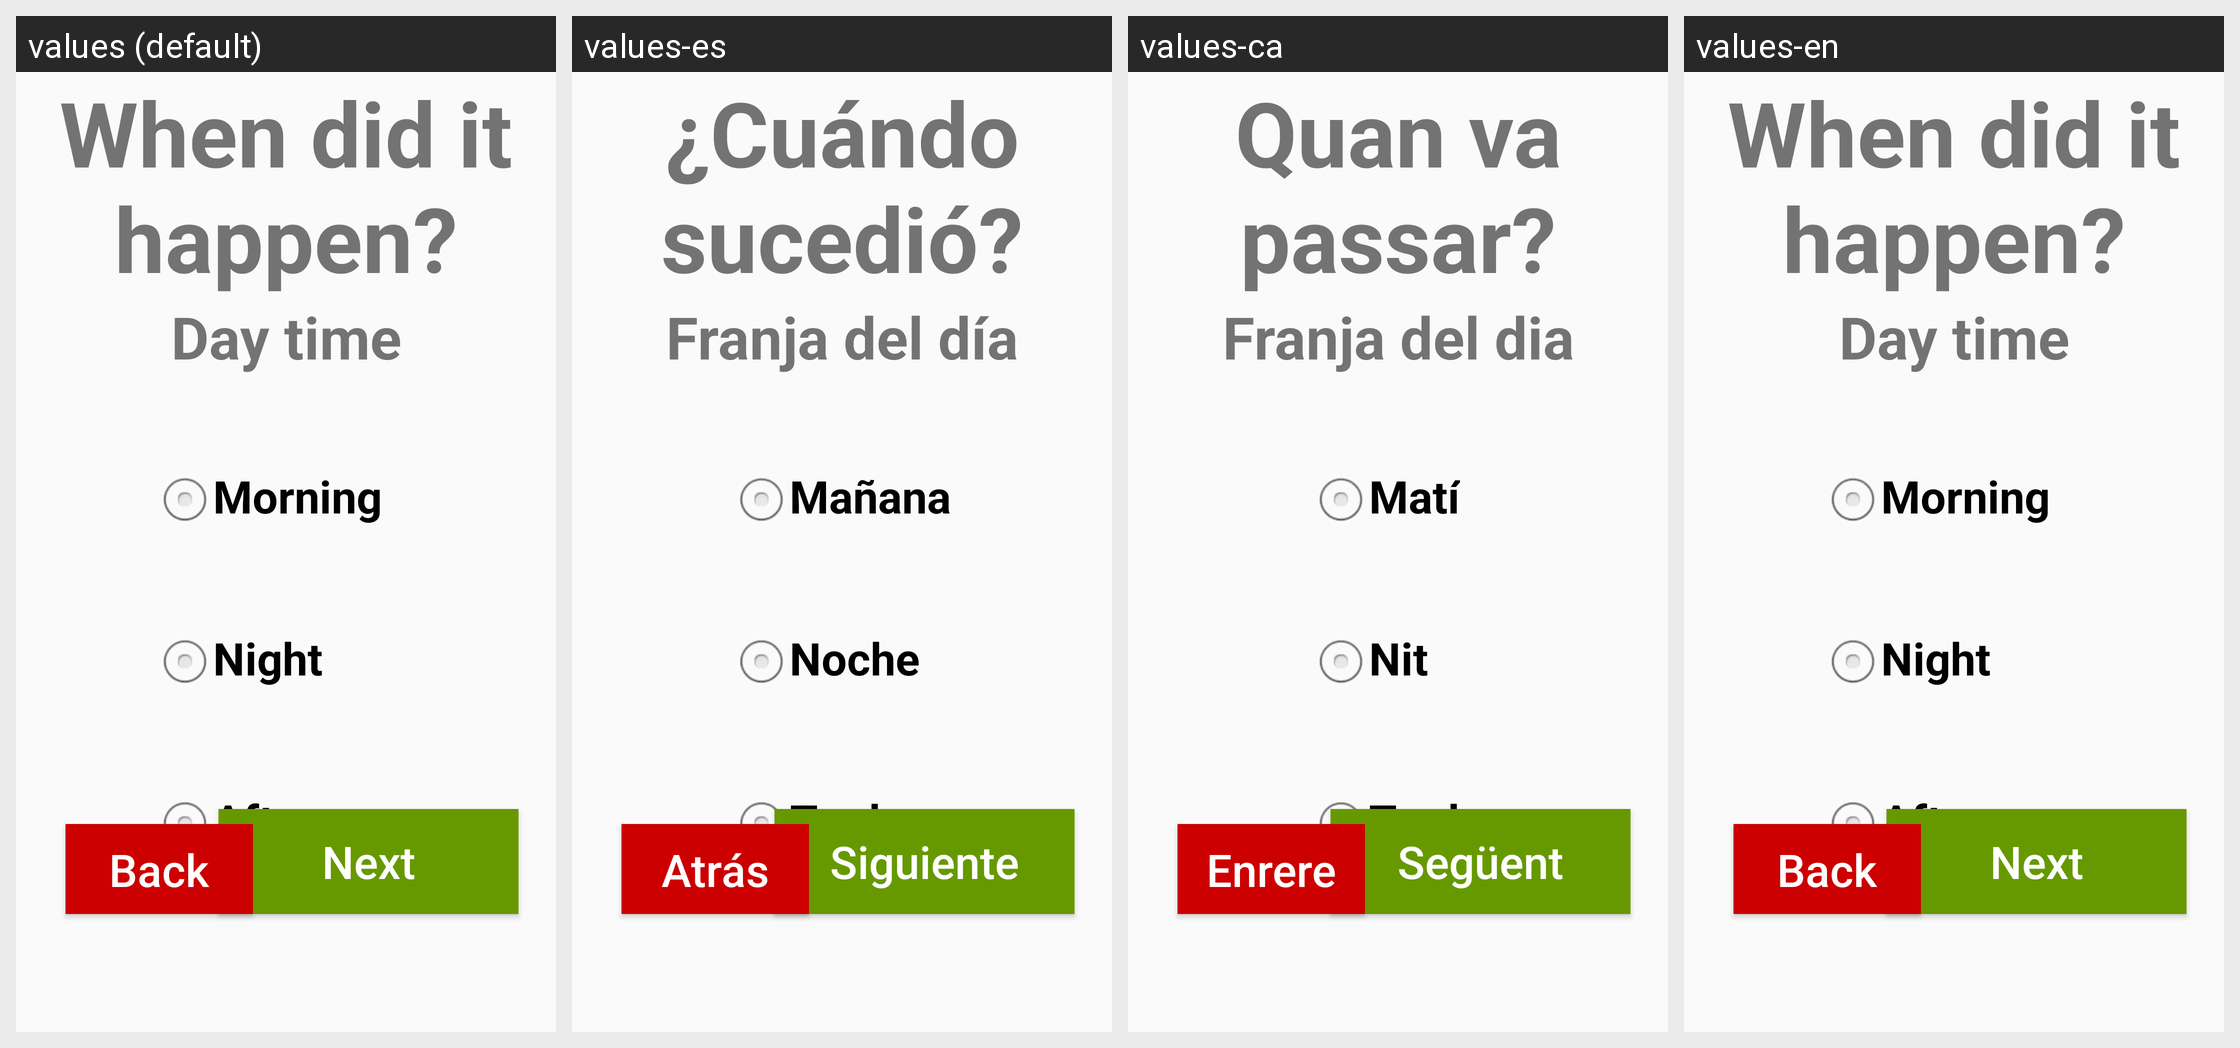

Locale-by-locale string values for the Android screen shown in this grid:
Android screen res/layout/when_it_happened5.xml rendered under 4 locales, left to right: values (default), values-es, values-ca, values-en. Device: Nexus 5 (rendered at 1080×1920; each locale shown at half size, 540×960, under a caption strip naming it); theme AppTheme.
Strings drawn on this screen, with the default value and each locale's value (text and hints the layout hard-codes, and strings that could not be matched under every locale, appear in the picture but are not listed):

WhenItHappened
  values: When did it happen?
  values-es: ¿Cuándo sucedió?
  values-ca: Quan va passar?
  values-en: When did it happen?

DayTime
  values: Day time
  values-es: Franja del día
  values-ca: Franja del dia
  values-en: Day time

Morning
  values: Morning
  values-es: Mañana
  values-ca: Matí
  values-en: Morning

Night
  values: Night
  values-es: Noche
  values-ca: Nit
  values-en: Night

Afternoon
  values: Afternoon
  values-es: Tarde
  values-ca: Tarda
  values-en: Afternoon
